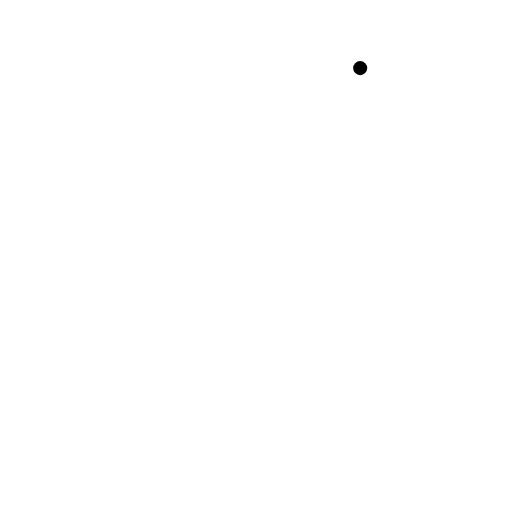
t = 0.00 s
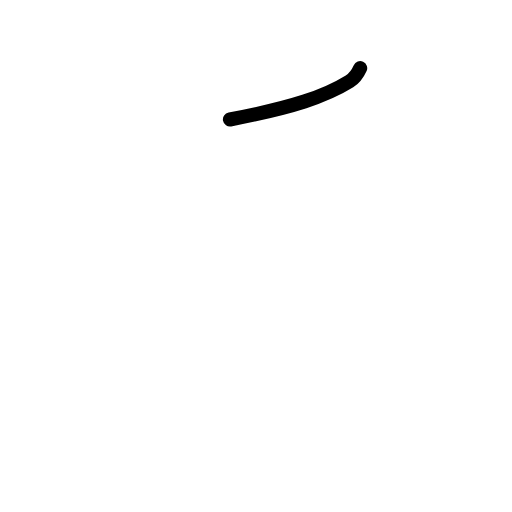
t = 0.75 s
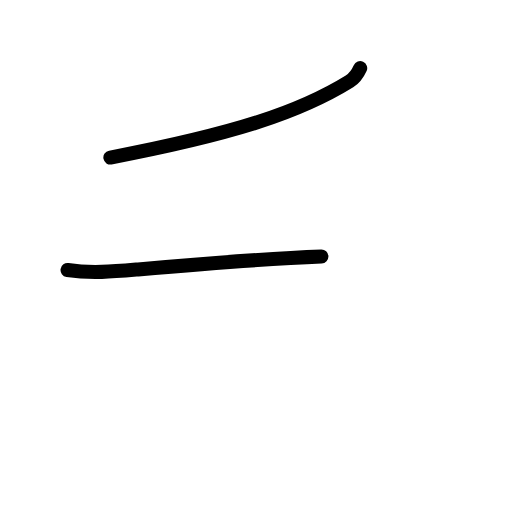
t = 1.58 s
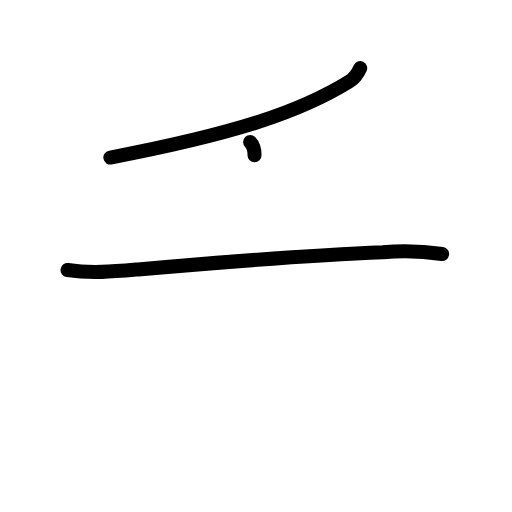
t = 2.38 s
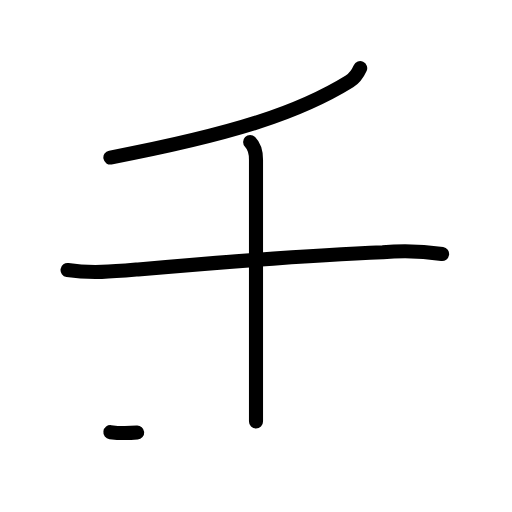
t = 3.17 s
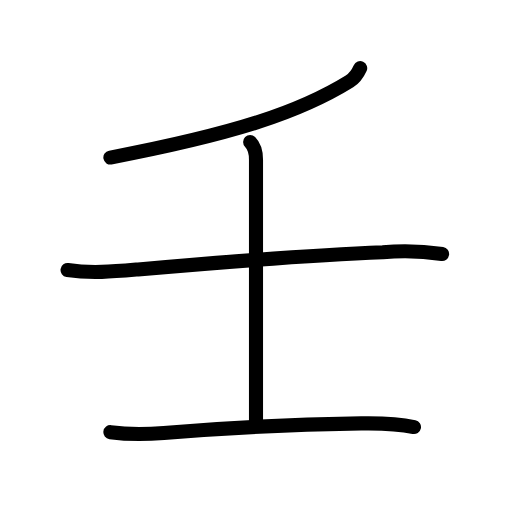
t = 4.00 s

The animated SVG that drew these frames (rendered in a browser with its animation timeline set to each time). Animation: 13 SMIL elements (animate=13); one cycle of 4.00 s.

<?xml version="1.0" encoding="UTF-8"?>
<!--
AniKanjiVG is licensed by CC-BY-SA Paul C. Sommerhoff (https://bitbucket.org/sommerhoff/anikanjivg).
AniKanjiVG uses KanjiVG which is licensed by CC-BY-SA Ulrich Apel (http://kanjivg.tagaini.net).
See also http://creativecommons.org/licenses/by-sa/3.0/
-->
<svg xmlns:kvg='http://kanjivg.tagaini.net' xmlns='http://www.w3.org/2000/svg' width='109' height='109' viewBox='0 0 109 109' style='fill:none;stroke:#000000;stroke-width:3;stroke-linecap:round;stroke-linejoin:round;' id="kvg:kanji_058ec"><g id="kvg:058ec" kvg:element="壬"><g id="kvg:058ec-g1" kvg:element="玉" kvg:variant="true" kvg:radical="nelson"><g id="kvg:058ec-g2" kvg:element="丿"><path id="kvg:058ec-s1" kvg:type="㇒" d="M76.68,14.5c-0.68,1.5-1.45,2.31-2.28,2.83C64.04,23.74,50.48,28.37,23.5,33.54"><animate attributeName="d" begin="0.0s" dur="0.5s" from="M76.68,14.5C76.68,14.5,76.68,14.5,76.68,14.5" to="M76.68,14.5c-0.68,1.5-1.45,2.31-2.28,2.83" />
<animate attributeName="d" begin="0.5s" dur="0.5s" from="M76.68,14.5c-0.68,1.5-1.45,2.31-2.28,2.83c0,0,0,0,0,0,0" to="M76.68,14.5c-0.68,1.5-1.45,2.31-2.28,2.83C64.04,23.74,50.48,28.37,23.5,33.54" />
</path>
</g>
<g id="kvg:058ec-g3" kvg:element="士" kvg:radical="tradit"><path id="kvg:058ec-s2" kvg:type="㇐" d="M14.38,57.48c4.99,0.78,9.94,0.32,15.01-0.12C45,56,66.09,54.27,81.5,53.69c4.23-0.38,8.44-0.25,12.62,0.38"><animate attributeName="d" begin="1.0s" dur="0.3333333333333333s" from="M14.38,57.48C14.38,57.48,14.38,57.48,14.38,57.48" to="M14.38,57.48c4.99,0.78,9.94,0.32,15.01-0.12" />
<animate attributeName="d" begin="1.3333333333333333s" dur="0.3333333333333333s" from="M14.38,57.48c4.99,0.78,9.94,0.32,15.01-0.12c0,0,0,0,0,0,0" to="M14.38,57.48c4.99,0.78,9.94,0.32,15.01-0.12C45,56,66.09,54.27,81.5,53.69" />
<animate attributeName="d" begin="1.6666666666666665s" dur="0.3333333333333333s" from="M14.38,57.48c4.99,0.78,9.94,0.32,15.01-0.12C45,56,66.09,54.27,81.5,53.69c0,0,0,0,0,0,0" to="M14.38,57.48c4.99,0.78,9.94,0.32,15.01-0.12C45,56,66.09,54.27,81.5,53.69c4.23-0.38,8.44-0.25,12.62,0.38" />
<animate attributeName="d" begin="0s" dur="1.0s" from="M-100,-100" to="M-100,-100" />
</path>
<path id="kvg:058ec-s3" kvg:type="㇑a" d="M53.25,30.25c1.12,1.12,1.25,2.62,1.25,3.75c0,1.03,0,47.38,0,55.75"><animate attributeName="d" begin="2.0s" dur="0.5s" from="M53.25,30.25C53.25,30.25,53.25,30.25,53.25,30.25" to="M53.25,30.25c1.12,1.12,1.25,2.62,1.25,3.75" />
<animate attributeName="d" begin="2.5s" dur="0.5s" from="M53.25,30.25c1.12,1.12,1.25,2.62,1.25,3.75c0,0,0,0,0,0,0" to="M53.25,30.25c1.12,1.12,1.25,2.62,1.25,3.75c0,1.03,0,47.38,0,55.75" />
<animate attributeName="d" begin="0s" dur="2.0s" from="M-100,-100" to="M-100,-100" />
</path>
<path id="kvg:058ec-s4" kvg:type="㇐" d="M23.5,92c3.45,0.46,7.9,0.44,11.38,0.16c14-1.16,27-1.78,42.01-2.02c3.77-0.06,7.61-0.01,11.24,0.77"><animate attributeName="d" begin="3.0s" dur="0.3333333333333333s" from="M23.5,92C23.5,92,23.5,92,23.5,92" to="M23.5,92c3.45,0.46,7.9,0.44,11.38,0.16" />
<animate attributeName="d" begin="3.3333333333333335s" dur="0.3333333333333333s" from="M23.5,92c3.45,0.46,7.9,0.44,11.38,0.16c0,0,0,0,0,0,0" to="M23.5,92c3.45,0.46,7.9,0.44,11.38,0.16c14-1.16,27-1.78,42.01-2.02" />
<animate attributeName="d" begin="3.6666666666666665s" dur="0.3333333333333333s" from="M23.5,92c3.45,0.46,7.9,0.44,11.38,0.16c14-1.16,27-1.78,42.01-2.02c0,0,0,0,0,0,0" to="M23.5,92c3.45,0.46,7.9,0.44,11.38,0.16c14-1.16,27-1.78,42.01-2.02c3.77-0.06,7.61-0.01,11.24,0.77" />
<animate attributeName="d" begin="0s" dur="3.0s" from="M-100,-100" to="M-100,-100" />
</path>
</g>
</g>
</g>
</svg>
